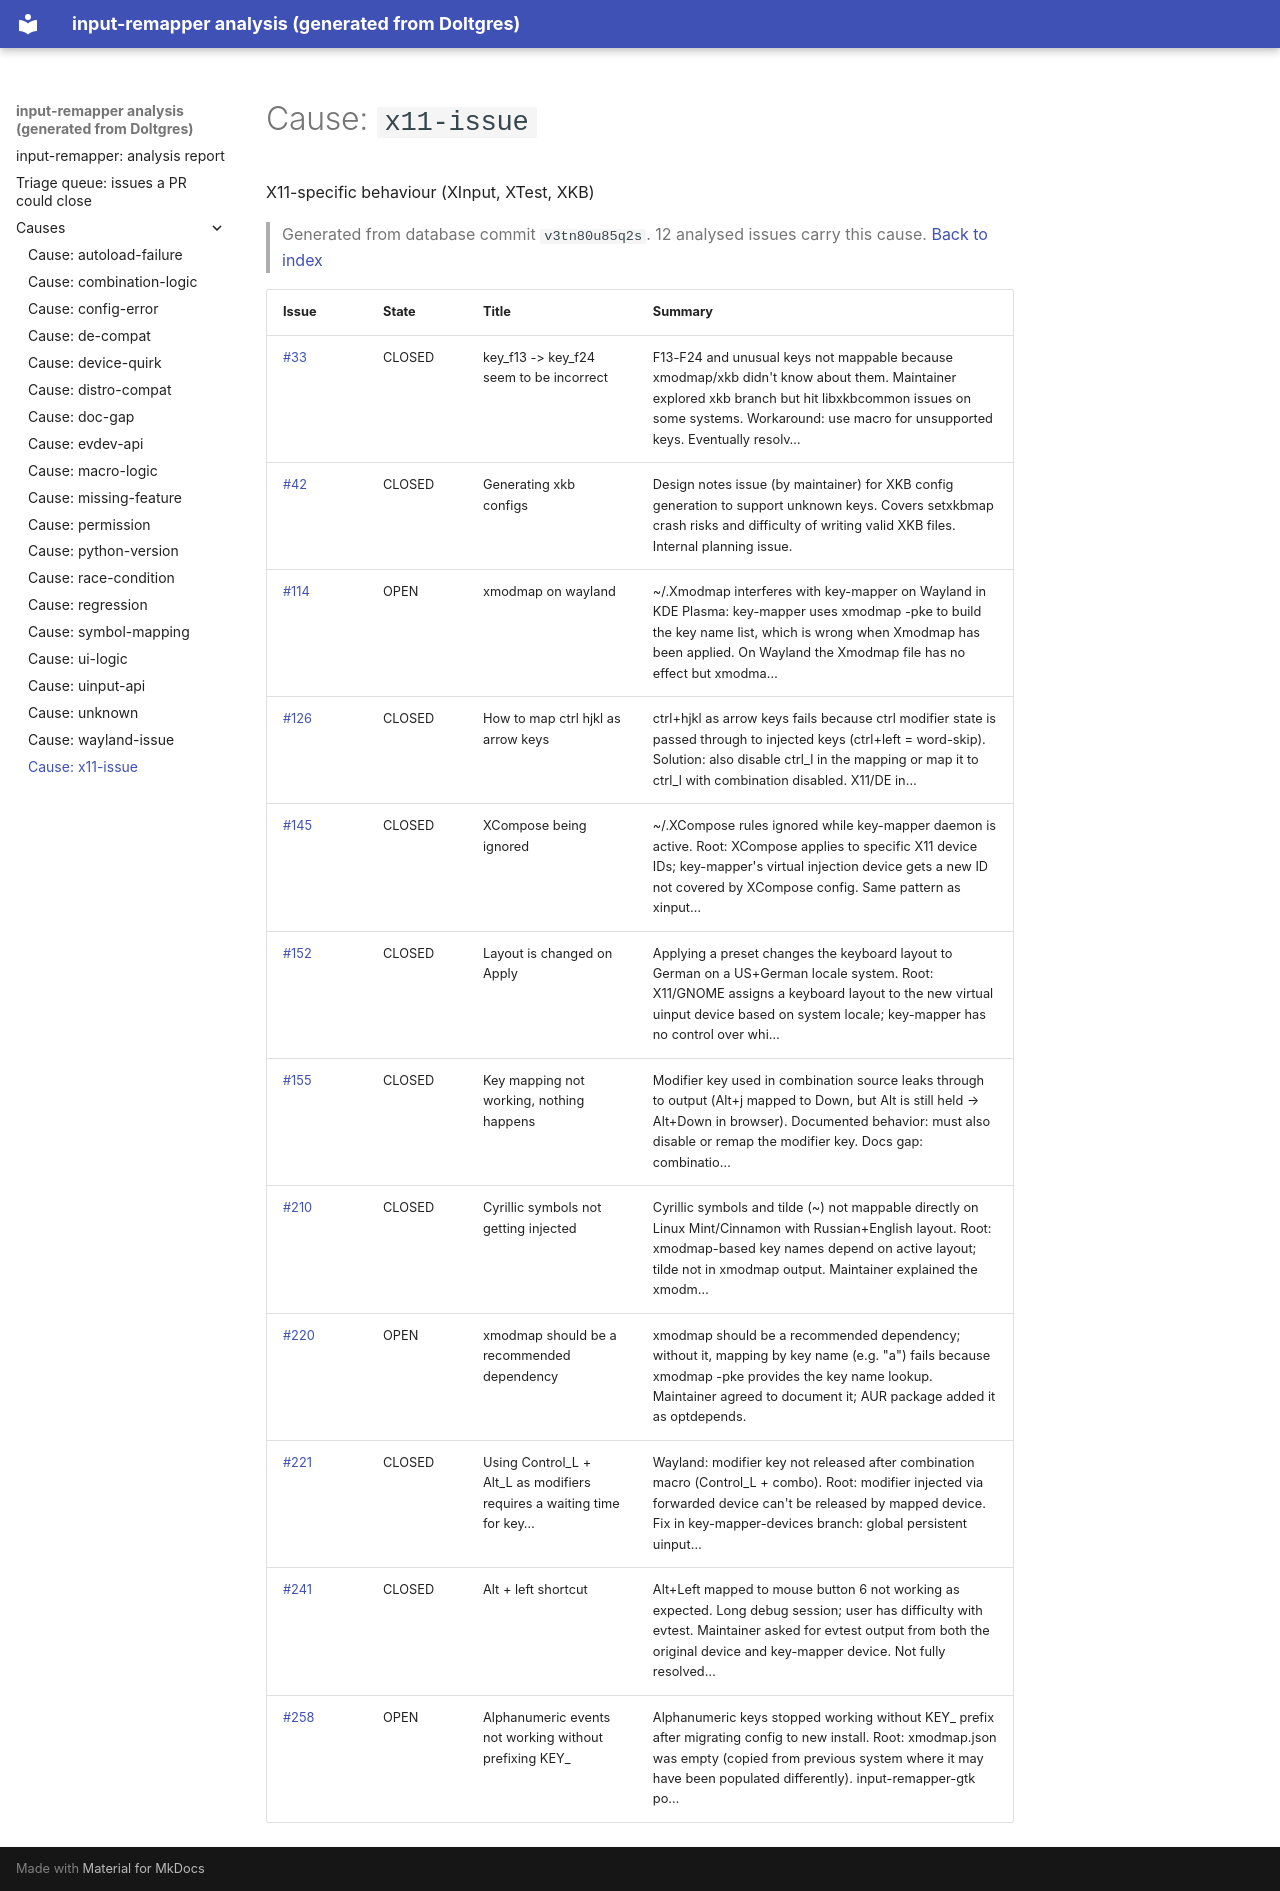

repository: open-commons-observatory/dolt-pipeline-scratch · page: causes/x11-issue/index.html · generator: mkdocs

# Cause: `x11-issue`

X11-specific behaviour (XInput, XTest, XKB)

> Generated from database commit `v3tn80u85q2s`. 12 analysed issues carry this cause. [Back to index](../index.md)

| Issue | State | Title | Summary |
|---|---|---|---|
| [#33](https://github.com/sezanzeb/input-remapper/issues/33) | CLOSED | key_f13 -> key_f24 seem to be incorrect | F13-F24 and unusual keys not mappable because xmodmap/xkb didn't know about them. Maintainer explored xkb branch but hit libxkbcommon issues on some systems. Workaround: use macro for unsupported keys. Eventually resolv… |
| [#42](https://github.com/sezanzeb/input-remapper/issues/42) | CLOSED | Generating xkb configs | Design notes issue (by maintainer) for XKB config generation to support unknown keys. Covers setxkbmap crash risks and difficulty of writing valid XKB files. Internal planning issue. |
| [#114](https://github.com/sezanzeb/input-remapper/issues/114) | OPEN | xmodmap on wayland | ~/.Xmodmap interferes with key-mapper on Wayland in KDE Plasma: key-mapper uses xmodmap -pke to build the key name list, which is wrong when Xmodmap has been applied. On Wayland the Xmodmap file has no effect but xmodma… |
| [#126](https://github.com/sezanzeb/input-remapper/issues/126) | CLOSED | How to map ctrl hjkl as arrow keys | ctrl+hjkl as arrow keys fails because ctrl modifier state is passed through to injected keys (ctrl+left = word-skip). Solution: also disable ctrl_l in the mapping or map it to ctrl_l with combination disabled. X11/DE in… |
| [#145](https://github.com/sezanzeb/input-remapper/issues/145) | CLOSED | XCompose being ignored | ~/.XCompose rules ignored while key-mapper daemon is active. Root: XCompose applies to specific X11 device IDs; key-mapper's virtual injection device gets a new ID not covered by XCompose config. Same pattern as xinput… |
| [#152](https://github.com/sezanzeb/input-remapper/issues/152) | CLOSED | Layout is changed on Apply | Applying a preset changes the keyboard layout to German on a US+German locale system. Root: X11/GNOME assigns a keyboard layout to the new virtual uinput device based on system locale; key-mapper has no control over whi… |
| [#155](https://github.com/sezanzeb/input-remapper/issues/155) | CLOSED | Key mapping not working, nothing happens | Modifier key used in combination source leaks through to output (Alt+j mapped to Down, but Alt is still held → Alt+Down in browser). Documented behavior: must also disable or remap the modifier key. Docs gap: combinatio… |
| [#210](https://github.com/sezanzeb/input-remapper/issues/210) | CLOSED | Cyrillic symbols not getting injected | Cyrillic symbols and tilde (~) not mappable directly on Linux Mint/Cinnamon with Russian+English layout. Root: xmodmap-based key names depend on active layout; tilde not in xmodmap output. Maintainer explained the xmodm… |
| [#220](https://github.com/sezanzeb/input-remapper/issues/220) | OPEN | xmodmap should be a recommended dependency | xmodmap should be a recommended dependency; without it, mapping by key name (e.g. "a") fails because xmodmap -pke provides the key name lookup. Maintainer agreed to document it; AUR package added it as optdepends. |
| [#221](https://github.com/sezanzeb/input-remapper/issues/221) | CLOSED | Using Control_L + Alt_L as modifiers requires a waiting time for key… | Wayland: modifier key not released after combination macro (Control_L + combo). Root: modifier injected via forwarded device can't be released by mapped device. Fix in key-mapper-devices branch: global persistent uinput… |
| [#241](https://github.com/sezanzeb/input-remapper/issues/241) | CLOSED | Alt + left shortcut | Alt+Left mapped to mouse button 6 not working as expected. Long debug session; user has difficulty with evtest. Maintainer asked for evtest output from both the original device and key-mapper device. Not fully resolved… |
| [#258](https://github.com/sezanzeb/input-remapper/issues/258) | OPEN | Alphanumeric events not working without prefixing KEY_ | Alphanumeric keys stopped working without KEY_ prefix after migrating config to new install. Root: xmodmap.json was empty (copied from previous system where it may have been populated differently). input-remapper-gtk po… |
